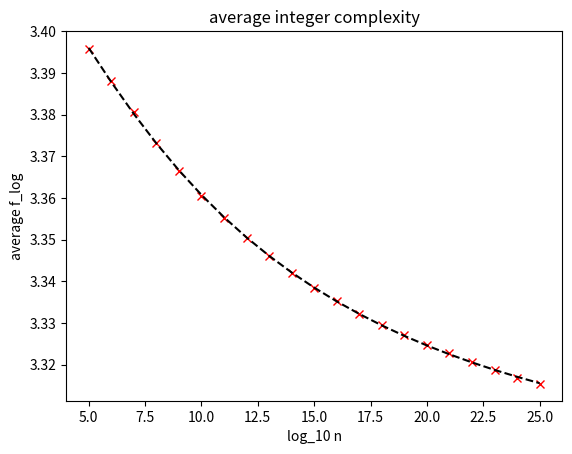

Reproduce this figure in Python.
import numpy as np
import scipy, math
from scipy.optimize import curve_fit
import matplotlib.pyplot as plt

#err
#x=[4,5,6,7,8,9,10,11,12,13,14,16,18,20,22]
#y=[3.400887,3.395414,3.388457,3.380310,3.373065,3.365958,3.360919,3.355967,
#   3.350673,3.345934,3.342282,3.335129,3.329165,3.324267,3.320562]

#x=list(range(1,23))
data=[(1,3.238373),(2,3.349894),(3,3.393001),(4,3.400376),(5,3.395626),
	  (6,3.388161),(7,3.380561),(8,3.373263),(9,3.366459),(10,3.360493),
	  (11,3.355246),(12,3.350321),(13,3.346080),(14,3.342084),(15,3.338514),
	  (16,3.335244),(17,3.332222),(18,3.329551),(19,3.327147),(20,3.324807),
	  (21,3.322698),(22,3.320632),(23,3.318700),(24,3.316791),(25,3.315385)]
data=data[4:]

x,y=zip(*data)
x=np.array(x); y=np.array(y)

def f1(x,a,b):
	return a/x+b

def f2(x,a,b,c):
	return a/(x+b)+c

def f3(x,a,b,c,d):
	return a/(pow(x,b)+c)+d

def f4(x,a,b,c,d):
	return a/(x*x+b*x+c)+d

def f5(x,a,b,c):
	return a/(x*x+b)+c

def f6(x,a,b,c):
	return a/(x**1.5+b)+c

f=f3

popt,pcov=curve_fit(f,x,y,maxfev=100000)
print('params=',popt)
#perr = np.sqrt(np.diag(pcov))
perr=f(x,*popt)-y
mse=math.sqrt(sum(x**2 for x in perr)/len(perr))
print('err=',mse)
p=plt.plot(x,y,"rx")
p=plt.plot(x,f(x,*popt),"k--")
plt.title('average integer complexity')
plt.xlabel("log_10 n")
plt.ylabel("average f_log")
plt.show()
